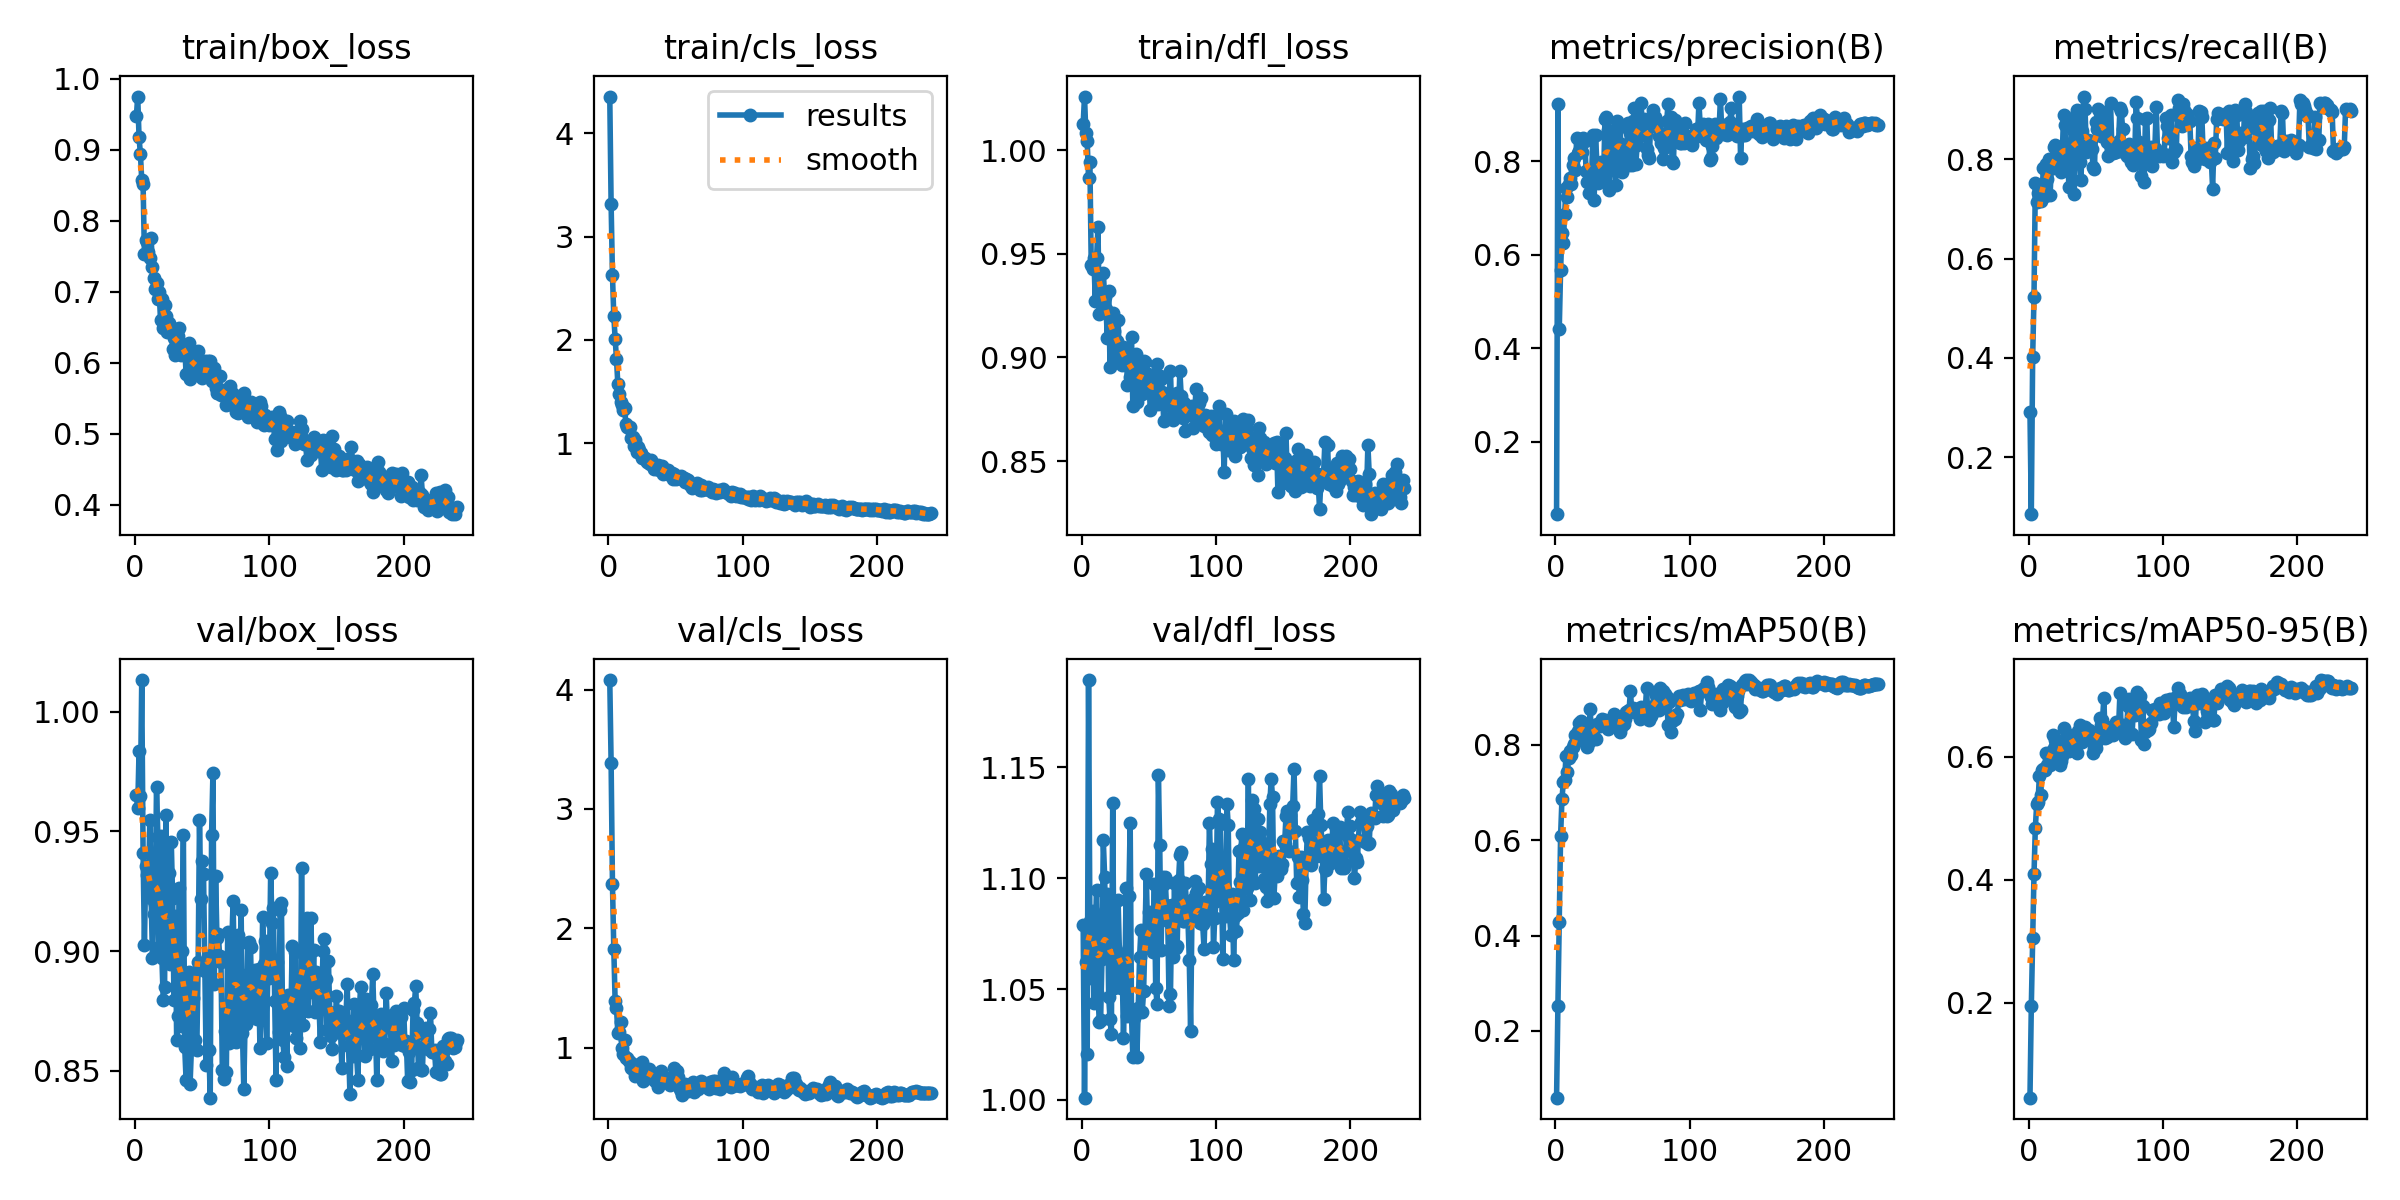

The file beside this chart, header and first rows:
epoch, time, train/box_loss, train/cls_loss, train/dfl_loss, metrics/precision(B), metrics/recall(B), metrics/mAP50(B), metrics/mAP50-95(B), val/box_loss, val/cls_loss, val/dfl_loss, lr/pg0, lr/pg1, lr/pg2
1, 1.933, 0.9469, 4.356, 1.013, 0.0451, 0.2908, 0.05979, 0.04594, 0.965, 4.079, 1.079, 0.0001578, 0.0001578, 0.0001578
2, 3.808, 0.9747, 3.316, 1.026, 0.9231, 0.08567, 0.2529, 0.1948, 0.9596, 3.387, 1.001, 0.0003195, 0.0003195, 0.0003195
3, 5.714, 0.9172, 2.628, 1.008, 0.4402, 0.4011, 0.4281, 0.3054, 0.9838, 2.375, 1.062, 0.0004799, 0.0004799, 0.0004799
4, 7.62, 0.8939, 2.233, 1.004, 0.5677, 0.5225, 0.6091, 0.4089, 0.9646, 1.828, 1.021, 0.0005195, 0.0005195, 0.0005195
5, 9.538, 0.8572, 2.013, 0.9865, 0.6463, 0.7522, 0.6857, 0.485, 1.013, 1.388, 1.189, 0.0005173, 0.0005173, 0.0005173
6, 11.45, 0.8509, 1.813, 0.9945, 0.6242, 0.7141, 0.7214, 0.5229, 0.9412, 1.335, 1.081, 0.0005152, 0.0005152, 0.0005152
7, 13.35, 0.7533, 1.576, 0.9447, 0.6869, 0.731, 0.727, 0.5266, 0.9025, 1.121, 1.055, 0.000513, 0.000513, 0.000513
8, 15.26, 0.7722, 1.476, 0.9425, 0.7427, 0.7424, 0.7761, 0.5687, 0.9354, 1.134, 1.085, 0.0005108, 0.0005108, 0.0005108
9, 17.17, 0.7693, 1.394, 0.948, 0.7231, 0.7152, 0.7427, 0.5382, 0.9319, 1.216, 1.044, 0.0005086, 0.0005086, 0.0005086
10, 19.05, 0.7563, 1.368, 0.9274, 0.7506, 0.7343, 0.7721, 0.5793, 0.924, 0.9975, 1.077, 0.0005065, 0.0005065, 0.0005065
11, 20.95, 0.7473, 1.322, 0.948, 0.7635, 0.7818, 0.7876, 0.5809, 0.9549, 0.9512, 1.095, 0.0005043, 0.0005043, 0.0005043
12, 22.86, 0.7758, 1.345, 0.963, 0.7508, 0.7254, 0.7795, 0.5788, 0.9221, 1.062, 1.047, 0.0005021, 0.0005021, 0.0005021
13, 24.87, 0.7339, 1.19, 0.9209, 0.7926, 0.7905, 0.7962, 0.6067, 0.8971, 0.9134, 1.035, 0.0005, 0.0005, 0.0005
14, 26.8, 0.7195, 1.157, 0.9276, 0.8058, 0.7597, 0.8021, 0.5873, 0.9154, 0.9099, 1.036, 0.0004978, 0.0004978, 0.0004978
15, 28.68, 0.7038, 1.146, 0.9251, 0.7804, 0.8004, 0.8205, 0.5991, 0.9195, 0.8919, 1.063, 0.0004956, 0.0004956, 0.0004956
16, 30.67, 0.7125, 1.158, 0.9409, 0.8504, 0.7282, 0.8149, 0.5874, 0.9686, 0.8837, 1.117, 0.0004935, 0.0004935, 0.0004935
17, 32.58, 0.6898, 1.049, 0.9292, 0.8176, 0.792, 0.8289, 0.6071, 0.9478, 0.8294, 1.101, 0.0004913, 0.0004913, 0.0004913
18, 34.48, 0.6987, 1.059, 0.9236, 0.8212, 0.7824, 0.846, 0.635, 0.9017, 0.8256, 1.067, 0.0004891, 0.0004891, 0.0004891
19, 36.38, 0.6593, 0.9775, 0.9095, 0.8351, 0.8252, 0.8498, 0.6142, 0.9482, 0.8209, 1.093, 0.0004869, 0.0004869, 0.0004869
20, 38.26, 0.6895, 1.027, 0.9319, 0.8204, 0.828, 0.8465, 0.6275, 0.8972, 0.7635, 1.046, 0.0004848, 0.0004848, 0.0004848
21, 40.15, 0.6486, 0.9135, 0.8953, 0.8492, 0.8131, 0.8375, 0.6271, 0.8797, 0.7713, 1.036, 0.0004826, 0.0004826, 0.0004826
22, 42.02, 0.6812, 0.9604, 0.9192, 0.844, 0.7921, 0.8428, 0.6201, 0.8851, 0.7874, 1.03, 0.0004804, 0.0004804, 0.0004804
23, 43.89, 0.6651, 0.9296, 0.9212, 0.7793, 0.7885, 0.8074, 0.5871, 0.9568, 0.8596, 1.134, 0.0004783, 0.0004783, 0.0004783
24, 45.77, 0.6427, 0.9013, 0.9129, 0.756, 0.7744, 0.7952, 0.5936, 0.9073, 0.8291, 1.05, 0.0004761, 0.0004761, 0.0004761
25, 47.64, 0.6562, 0.8583, 0.9017, 0.7328, 0.8051, 0.8068, 0.601, 0.9325, 0.8798, 1.069, 0.0004739, 0.0004739, 0.0004739
26, 49.52, 0.6497, 0.8659, 0.9077, 0.7732, 0.8897, 0.8743, 0.6465, 0.8948, 0.7204, 1.056, 0.0004718, 0.0004718, 0.0004718
27, 51.4, 0.6494, 0.8589, 0.918, 0.7579, 0.8692, 0.8248, 0.611, 0.9456, 0.7958, 1.09, 0.0004696, 0.0004696, 0.0004696
28, 53.27, 0.6193, 0.839, 0.8987, 0.8553, 0.7819, 0.8146, 0.6143, 0.922, 0.7917, 1.066, 0.0004674, 0.0004674, 0.0004674
29, 55.13, 0.6339, 0.8194, 0.9038, 0.7171, 0.8099, 0.8174, 0.616, 0.8795, 0.7883, 1.05, 0.0004652, 0.0004652, 0.0004652
30, 56.99, 0.6103, 0.8092, 0.8961, 0.8561, 0.7445, 0.8118, 0.6099, 0.9145, 0.8246, 1.062, 0.0004631, 0.0004631, 0.0004631
31, 59, 0.639, 0.7998, 0.905, 0.7964, 0.814, 0.8447, 0.6359, 0.8628, 0.7619, 1.028, 0.0004609, 0.0004609, 0.0004609
32, 60.89, 0.638, 0.8358, 0.9023, 0.754, 0.8798, 0.8417, 0.633, 0.8729, 0.7503, 1.051, 0.0004587, 0.0004587, 0.0004587
33, 62.78, 0.6489, 0.7887, 0.9044, 0.7637, 0.8584, 0.8397, 0.6142, 0.9265, 0.7898, 1.096, 0.0004566, 0.0004566, 0.0004566
34, 64.65, 0.6105, 0.75, 0.8865, 0.7978, 0.7302, 0.8477, 0.6318, 0.8687, 0.7735, 1.038, 0.0004544, 0.0004544, 0.0004544
35, 66.54, 0.6249, 0.7936, 0.9019, 0.7764, 0.8879, 0.8537, 0.6267, 0.9, 0.7173, 1.092, 0.0004522, 0.0004522, 0.0004522
36, 68.42, 0.6191, 0.76, 0.8908, 0.7579, 0.8987, 0.8504, 0.6059, 0.9484, 0.7765, 1.125, 0.0004501, 0.0004501, 0.0004501
37, 70.32, 0.6239, 0.7914, 0.9099, 0.889, 0.8146, 0.8528, 0.6424, 0.8599, 0.6716, 1.038, 0.0004479, 0.0004479, 0.0004479
38, 72.22, 0.5842, 0.736, 0.8765, 0.8934, 0.7942, 0.8467, 0.651, 0.8464, 0.6968, 1.019, 0.0004457, 0.0004457, 0.0004457
39, 74.11, 0.6201, 0.7434, 0.8981, 0.8664, 0.7571, 0.8336, 0.6251, 0.8695, 0.8008, 1.037, 0.0004436, 0.0004436, 0.0004436
40, 76, 0.6279, 0.7826, 0.9015, 0.7379, 0.8564, 0.839, 0.6247, 0.8913, 0.7643, 1.039, 0.0004414, 0.0004414, 0.0004414
41, 77.89, 0.5771, 0.7047, 0.8784, 0.8005, 0.926, 0.8502, 0.6441, 0.8446, 0.7183, 1.019, 0.0004392, 0.0004392, 0.0004392
42, 79.77, 0.6078, 0.7267, 0.8917, 0.7945, 0.9013, 0.8488, 0.6479, 0.8596, 0.7212, 1.042, 0.000437, 0.000437, 0.000437
43, 81.68, 0.5875, 0.7141, 0.8935, 0.8585, 0.8143, 0.8442, 0.6404, 0.8802, 0.7219, 1.064, 0.0004349, 0.0004349, 0.0004349
44, 83.59, 0.614, 0.739, 0.8896, 0.7976, 0.8383, 0.8656, 0.6339, 0.8908, 0.7161, 1.077, 0.0004327, 0.0004327, 0.0004327
45, 85.47, 0.5864, 0.6991, 0.8822, 0.7481, 0.8297, 0.8563, 0.6431, 0.8629, 0.7215, 1.04, 0.0004305, 0.0004305, 0.0004305
46, 87.5, 0.5895, 0.6938, 0.8981, 0.8855, 0.8369, 0.8542, 0.6408, 0.8589, 0.6887, 1.049, 0.0004284, 0.0004284, 0.0004284
47, 89.44, 0.6156, 0.7147, 0.8975, 0.8795, 0.82, 0.8563, 0.6265, 0.8953, 0.7234, 1.073, 0.0004262, 0.0004262, 0.0004262
48, 91.33, 0.5865, 0.6557, 0.8841, 0.8725, 0.7835, 0.8264, 0.6068, 0.9545, 0.7651, 1.102, 0.000424, 0.000424, 0.000424
49, 93.19, 0.5808, 0.7024, 0.8919, 0.8374, 0.7793, 0.8368, 0.6135, 0.9217, 0.8324, 1.074, 0.0004219, 0.0004219, 0.0004219
50, 95.08, 0.5781, 0.658, 0.8882, 0.777, 0.8753, 0.8413, 0.6149, 0.9376, 0.7534, 1.085, 0.0004197, 0.0004197, 0.0004197
51, 96.95, 0.5818, 0.6598, 0.8745, 0.8157, 0.861, 0.8428, 0.6254, 0.9323, 0.8086, 1.076, 0.0004175, 0.0004175, 0.0004175
52, 98.81, 0.6027, 0.6721, 0.8849, 0.8126, 0.9, 0.8547, 0.6379, 0.8915, 0.7552, 1.071, 0.0004153, 0.0004153, 0.0004153
53, 100.7, 0.5856, 0.6729, 0.8846, 0.7983, 0.8932, 0.8683, 0.6627, 0.8524, 0.6521, 1.067, 0.0004132, 0.0004132, 0.0004132
54, 102.5, 0.602, 0.6798, 0.8914, 0.8817, 0.8457, 0.8715, 0.6519, 0.8978, 0.6396, 1.097, 0.000411, 0.000411, 0.000411
55, 104.4, 0.5806, 0.6518, 0.8785, 0.7916, 0.8924, 0.8729, 0.6597, 0.8589, 0.6059, 1.051, 0.0004088, 0.0004088, 0.0004088
56, 106.3, 0.6024, 0.6659, 0.8968, 0.8593, 0.848, 0.9132, 0.695, 0.8388, 0.6427, 1.043, 0.0004067, 0.0004067, 0.0004067
57, 108.2, 0.5737, 0.6234, 0.8776, 0.792, 0.8943, 0.8702, 0.631, 0.9486, 0.694, 1.147, 0.0004045, 0.0004045, 0.0004045
58, 110.1, 0.5904, 0.6538, 0.8909, 0.8863, 0.835, 0.8765, 0.6319, 0.9742, 0.6825, 1.115, 0.0004023, 0.0004023, 0.0004023
59, 111.9, 0.5929, 0.6444, 0.8896, 0.9144, 0.8054, 0.8687, 0.644, 0.8862, 0.6358, 1.068, 0.0004002, 0.0004002, 0.0004002
60, 113.9, 0.5635, 0.6145, 0.8832, 0.7929, 0.832, 0.876, 0.6391, 0.9312, 0.6849, 1.1, 0.000398, 0.000398, 0.000398
... 180 more rows
